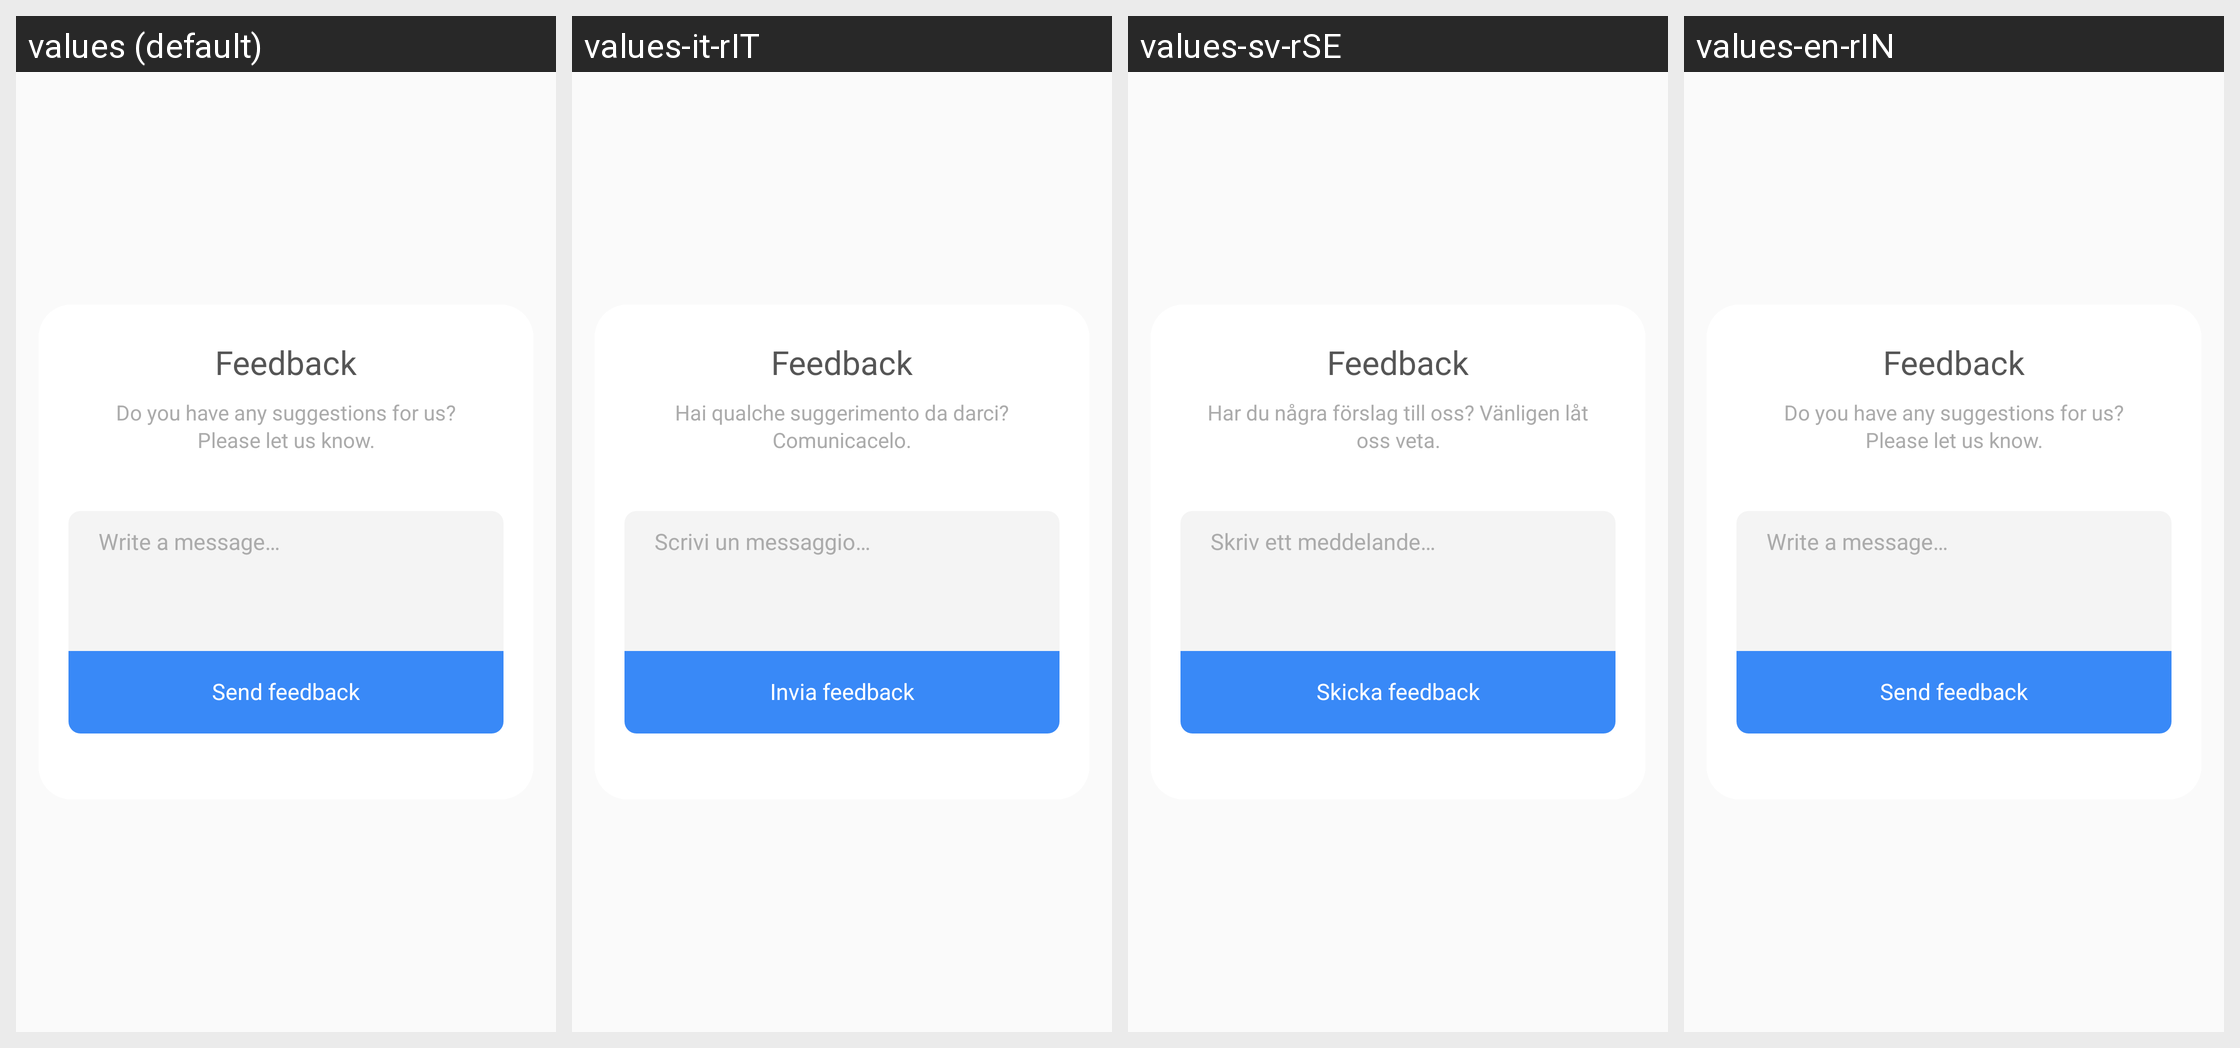

For this localized Android screen grid, give each drawn string resource with its value in every locale shown.
Android screen res/layout/into_view_feed_back.xml rendered under 4 locales, left to right: values (default), values-it-rIT, values-sv-rSE, values-en-rIN. Device: Nexus 5 (rendered at 1080×1920; each locale shown at half size, 540×960, under a caption strip naming it); theme AppTheme.
Other locales in the repository, not shown: values-de-rDE, values-en-rGB, values-es-rES, values-fr-rFR, values-ja-rJP, values-nl-rBE, values-nl-rNL, values-zh-rCN.
Strings drawn on this screen, with the default value and each locale's value (text and hints the layout hard-codes, and strings that could not be matched under every locale, appear in the picture but are not listed):

settings_dialog_feed_back_title
  values: Feedback
  values-it-rIT: Feedback
  values-sv-rSE: Feedback
  values-en-rIN: Feedback

settings_dialog_feed_back_sub_title
  values: Do you have any suggestions for us? Please let us know.
  values-it-rIT: Hai qualche suggerimento da darci? Comunicacelo.
  values-sv-rSE: Har du några förslag till oss? Vänligen låt oss veta.
  values-en-rIN: Do you have any suggestions for us? Please let us know.

settings_dialog_feed_back_hint_message
  values: Write a message…
  values-it-rIT: Scrivi un messaggio…
  values-sv-rSE: Skriv ett meddelande…
  values-en-rIN: Write a message…

btn_action_feed_back
  values: Send feedback
  values-it-rIT: Invia feedback
  values-sv-rSE: Skicka feedback
  values-en-rIN: Send feedback
